The GitHub repository Marshall-mk/EggPlantDisease contains a labelled image folder "data" with 7 categories: healthy leaf, insect pest disease, leaf spot disease, mosaic virus disease, small leaf disease, white mold disease, wilt disease. Examples follow, each with its label.

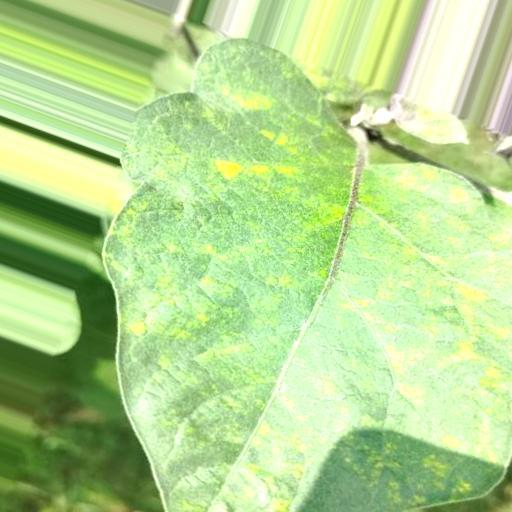
Label: leaf spot disease

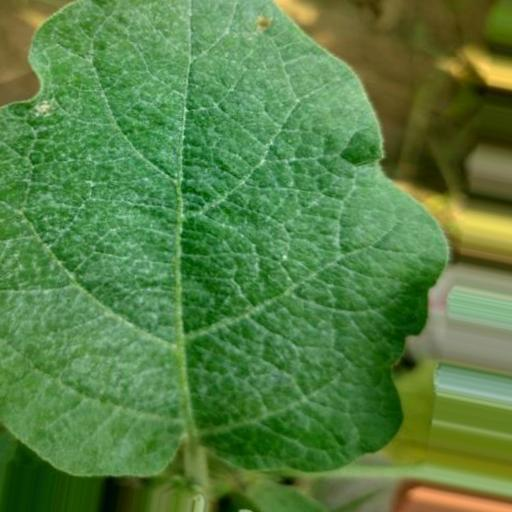
Label: white mold disease

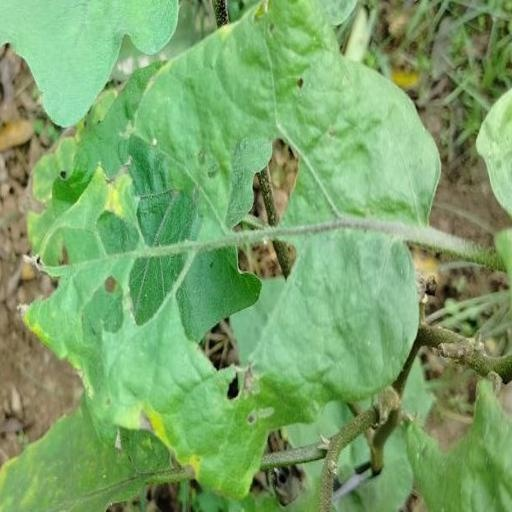
Label: insect pest disease

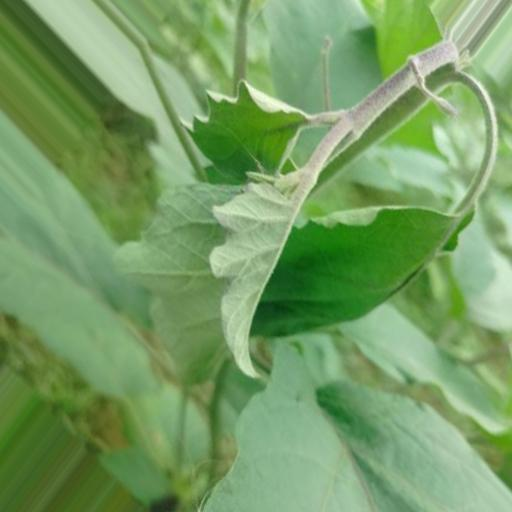
Label: wilt disease

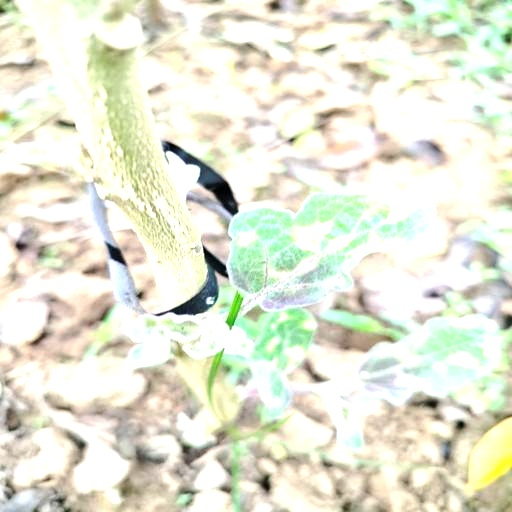
Label: small leaf disease

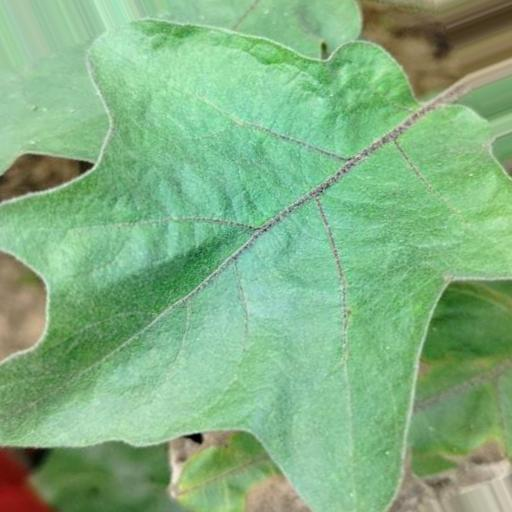
Label: healthy leaf
